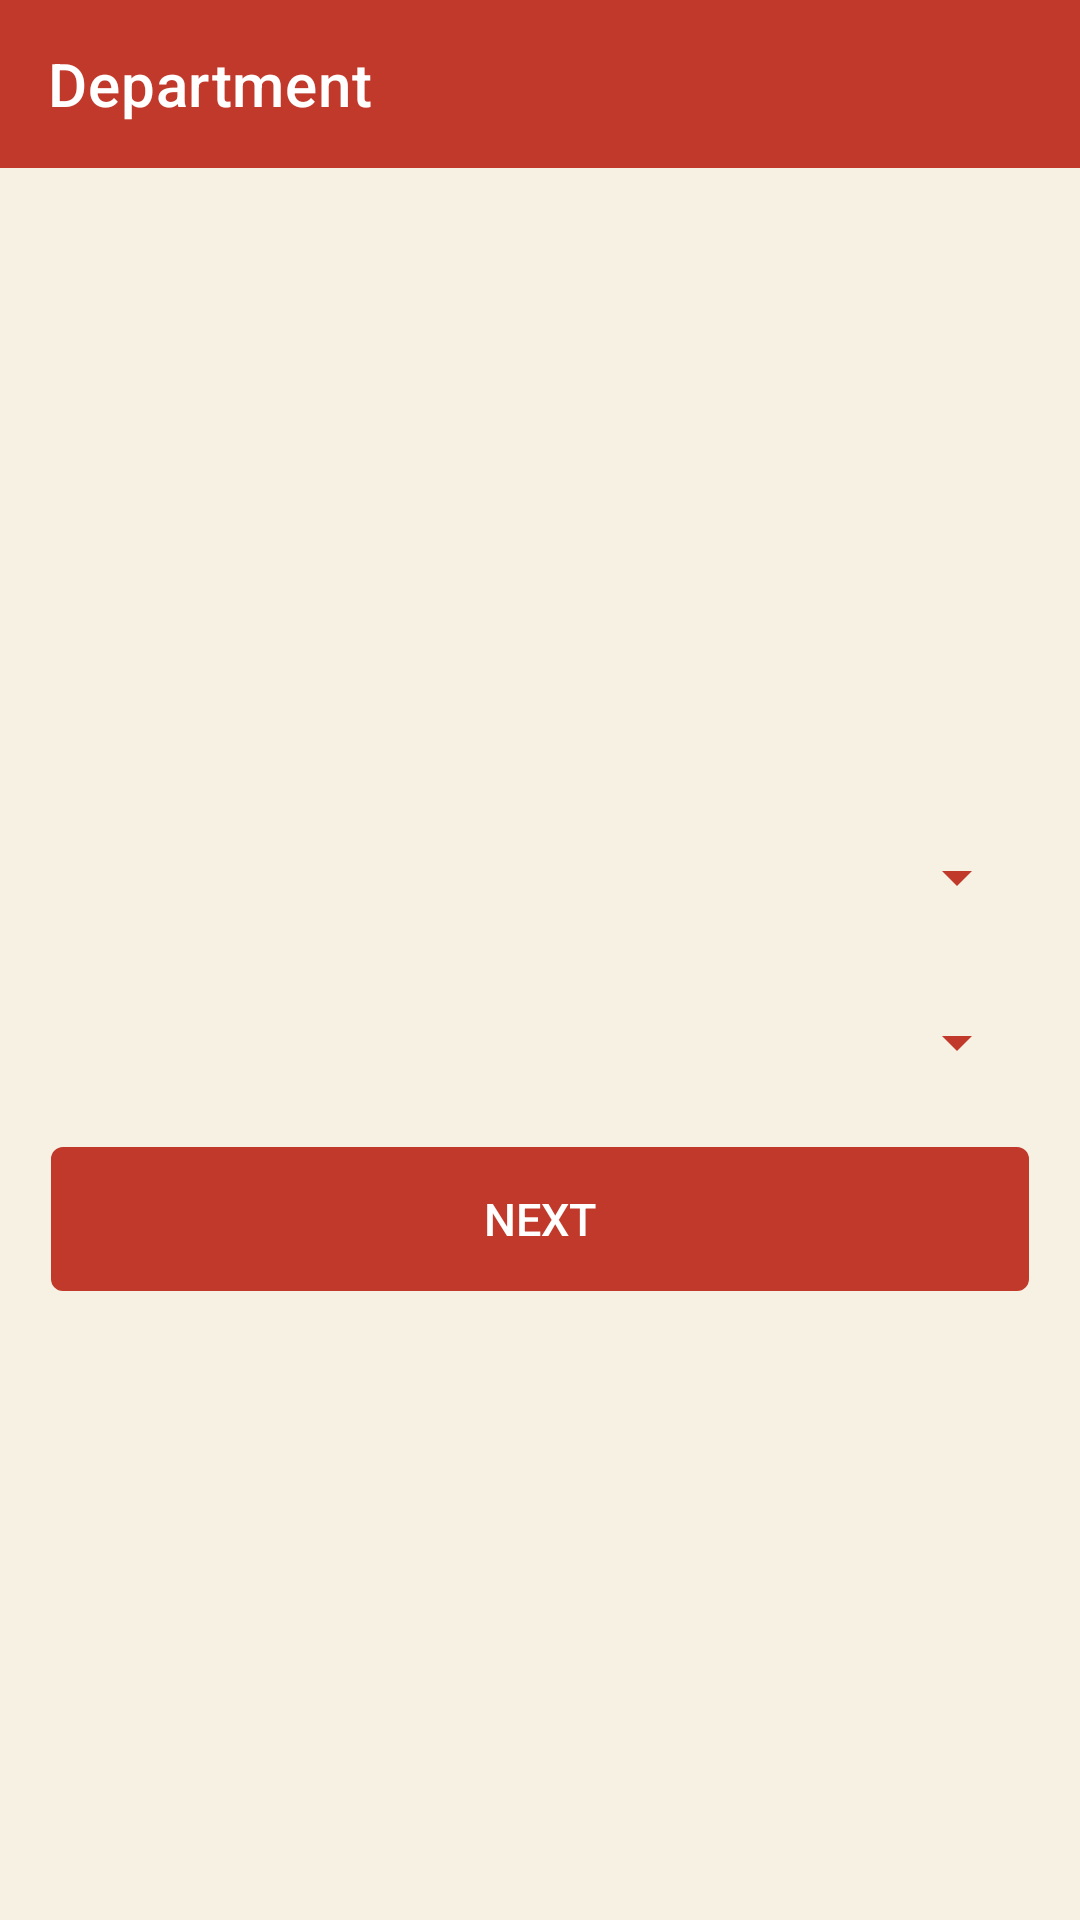

The Android layout XML behind this screen, and the referenced resources:
<!-- AndroidManifest.xml: application theme AppTheme -->
<!-- res/layout/activity_dept.xml -->
<?xml version="1.0" encoding="utf-8"?>
<LinearLayout xmlns:android="http://schemas.android.com/apk/res/android"
    xmlns:app="http://schemas.android.com/apk/res-auto"
    xmlns:tools="http://schemas.android.com/tools"
    android:layout_width="match_parent"
    android:layout_height="match_parent"
    android:orientation="vertical"
    android:background="@color/dfwhite"
    tools:context=".view.activity.DeptActivity">

    <androidx.appcompat.widget.Toolbar
        android:id="@+id/toolbar"
        app:titleTextColor="@color/colorWhite"
        app:title="Department"
        android:background="@color/colorPrimary"
        android:layout_width="match_parent"
        android:layout_height="wrap_content"/>

    <LinearLayout
        android:padding="17dp"
        android:orientation="vertical"
        android:gravity="center"
        android:layout_width="match_parent"
        android:layout_height="match_parent">

        <LinearLayout
            android:layout_marginTop="2dp"
            android:background="@drawable/shape_border"
            android:layout_width="match_parent"
            android:layout_height="wrap_content">

            <Spinner
                android:id="@+id/TdeptSp"
                android:backgroundTint="@color/colorPrimary"
                android:layout_width="match_parent"
                android:layout_height="50dp" />

        </LinearLayout>

        <LinearLayout
            android:layout_marginTop="5dp"
            android:background="@drawable/shape_border"
            android:layout_width="match_parent"
            android:layout_height="wrap_content">

            <Spinner
                android:id="@+id/TShiftSp"
                android:backgroundTint="@color/colorPrimary"
                android:layout_width="match_parent"
                android:layout_height="50dp" />

        </LinearLayout>

        <Button
            android:id="@+id/tNextBtn"
            android:layout_marginTop="10dp"
            android:background="@drawable/border"
            android:backgroundTint="@color/stell"
            android:textSize="15sp"
            android:textColor="@color/colorWhite"
            android:text="Next"
            android:layout_width="match_parent"
            android:layout_height="wrap_content"/>

    </LinearLayout>

</LinearLayout>
<!-- resources referenced by this layout -->
<resources>
  <color name="colorPrimary">#c0392b</color>
  <color name="colorWhite">#fff</color>
  <color name="dfwhite">#f7f1e3</color>
  <color name="stell">#c0392b</color>
  <!-- drawable border (drawable-v24) -->
  <?xml version="1.0" encoding="utf-8"?>
  <shape
      android:shape="rectangle"
      xmlns:android="http://schemas.android.com/apk/res/android">
  
      <stroke
          android:color="@color/stell"
          android:width="2dp">
  
      </stroke>
  
      <corners
          android:radius="3dp"/>
  
  </shape>
  <style name="AppTheme" parent="Theme.MaterialComponents.DayNight.NoActionBar">
          
          <item name="colorPrimary">@color/colorPrimary</item>
          <item name="colorPrimaryDark">@color/colorPrimaryDark</item>
          <item name="colorAccent">@color/colorAccent</item>
          <item name="android:textColorSecondary">@color/colorWhite</item>
      </style>
  <color name="colorPrimaryDark">#c0392b</color>
  <color name="colorAccent">#1B536D</color>
  
  
      //custom color
</resources>
